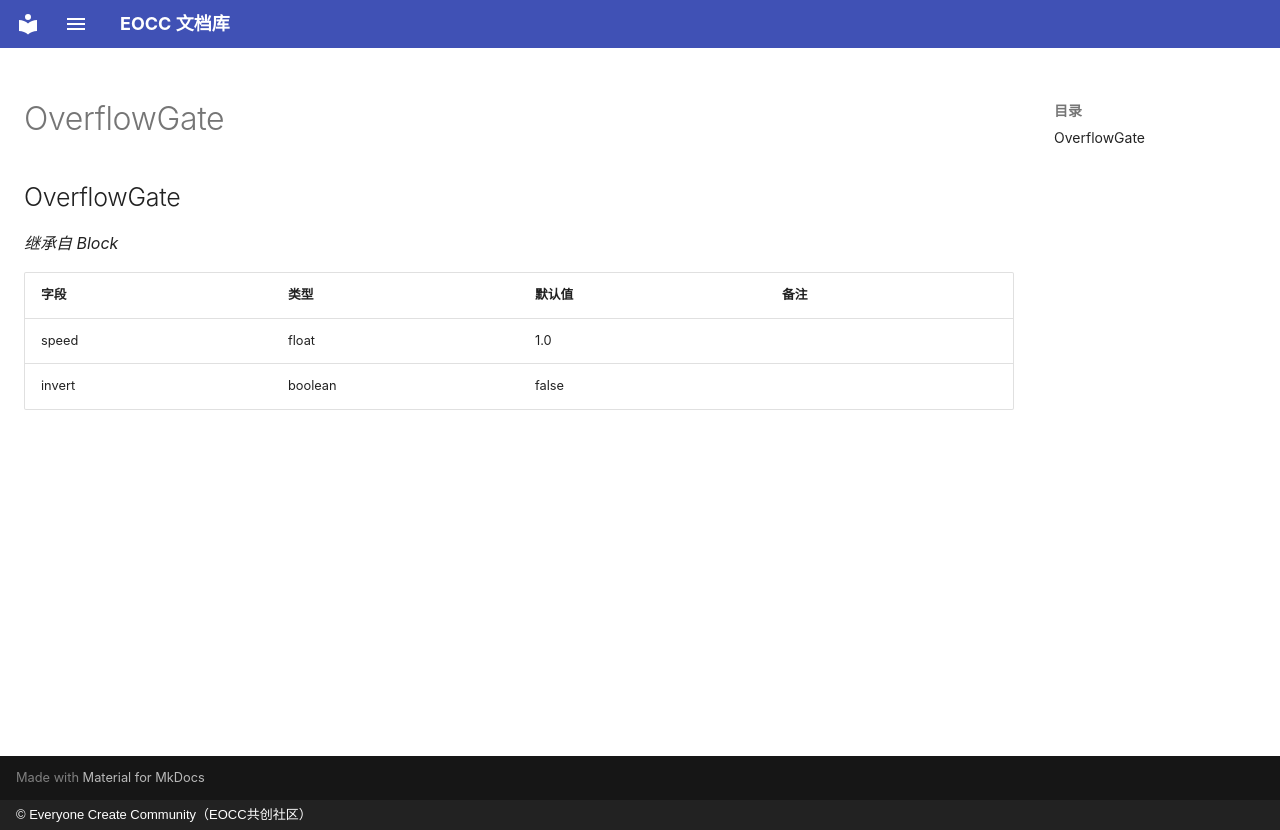

repository: eoccc/eoccc.github.io · page: wiki/mindustry/zh/Modding%20Classes/OverflowGate/index.html · generator: mkdocs · copyright: © Everyone Create Community（EOCC共创社区）

# OverflowGate

## OverflowGate

*继承自 Block*

| 字段 | 类型 | 默认值 | 备注 |
|---|---|---|---|
| speed | float | 1.0 |  |
| invert | boolean | false |  |
